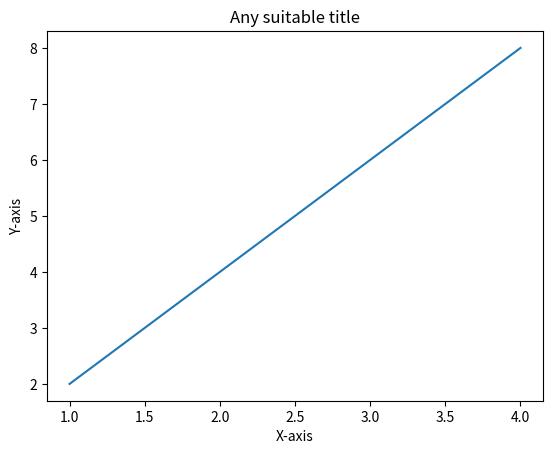
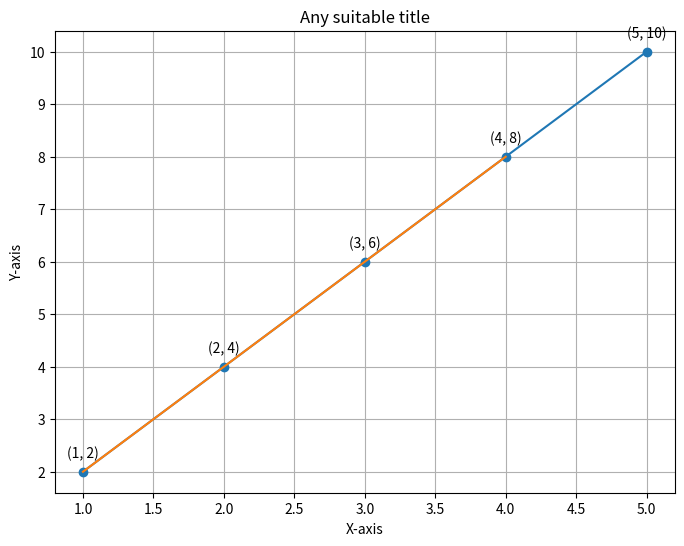
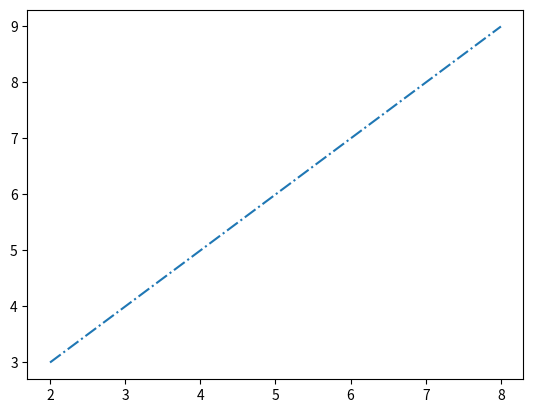

Here is the Python script that generated these plots, in order:
import matplotlib.pyplot as plt
import numpy as np
 
# Line Chart
x = np.array([1, 2, 3, 4])
y = x*2
 
plt.plot(x, y)
plt.xlabel("X-axis")
plt.ylabel("Y-axis")
plt.title("Any suitable title") 
plt.show()
 
# Annotation Line Chart
x = [1, 2, 3, 4, 5]
y = [2, 4, 6, 8, 10]
 
plt.figure(figsize=(8, 6))
plt.plot(x, y, marker='o', linestyle='-')
 
for i, (xi, yi) in enumerate(zip(x, y)):
    plt.annotate(f'({xi}, {yi})', (xi, yi), textcoords="offset points", xytext=(0, 10), ha='center')
 
plt.title('Line Chart with Annotations')
plt.xlabel('X-axis Label')
plt.ylabel('Y-axis Label')
 
plt.grid(True)
 
plt.show()

# Multiple Line Chart
x = np.array([1, 2, 3, 4])
y = x*2
 
plt.plot(x, y)
plt.xlabel("X-axis")
plt.ylabel("Y-axis")
plt.title("Any suitable title")
plt.show() 

plt.figure()
x1 = [2, 4, 6, 8]
y1 = [3, 5, 7, 9]
plt.plot(x1, y1, '-.')
 
plt.show()